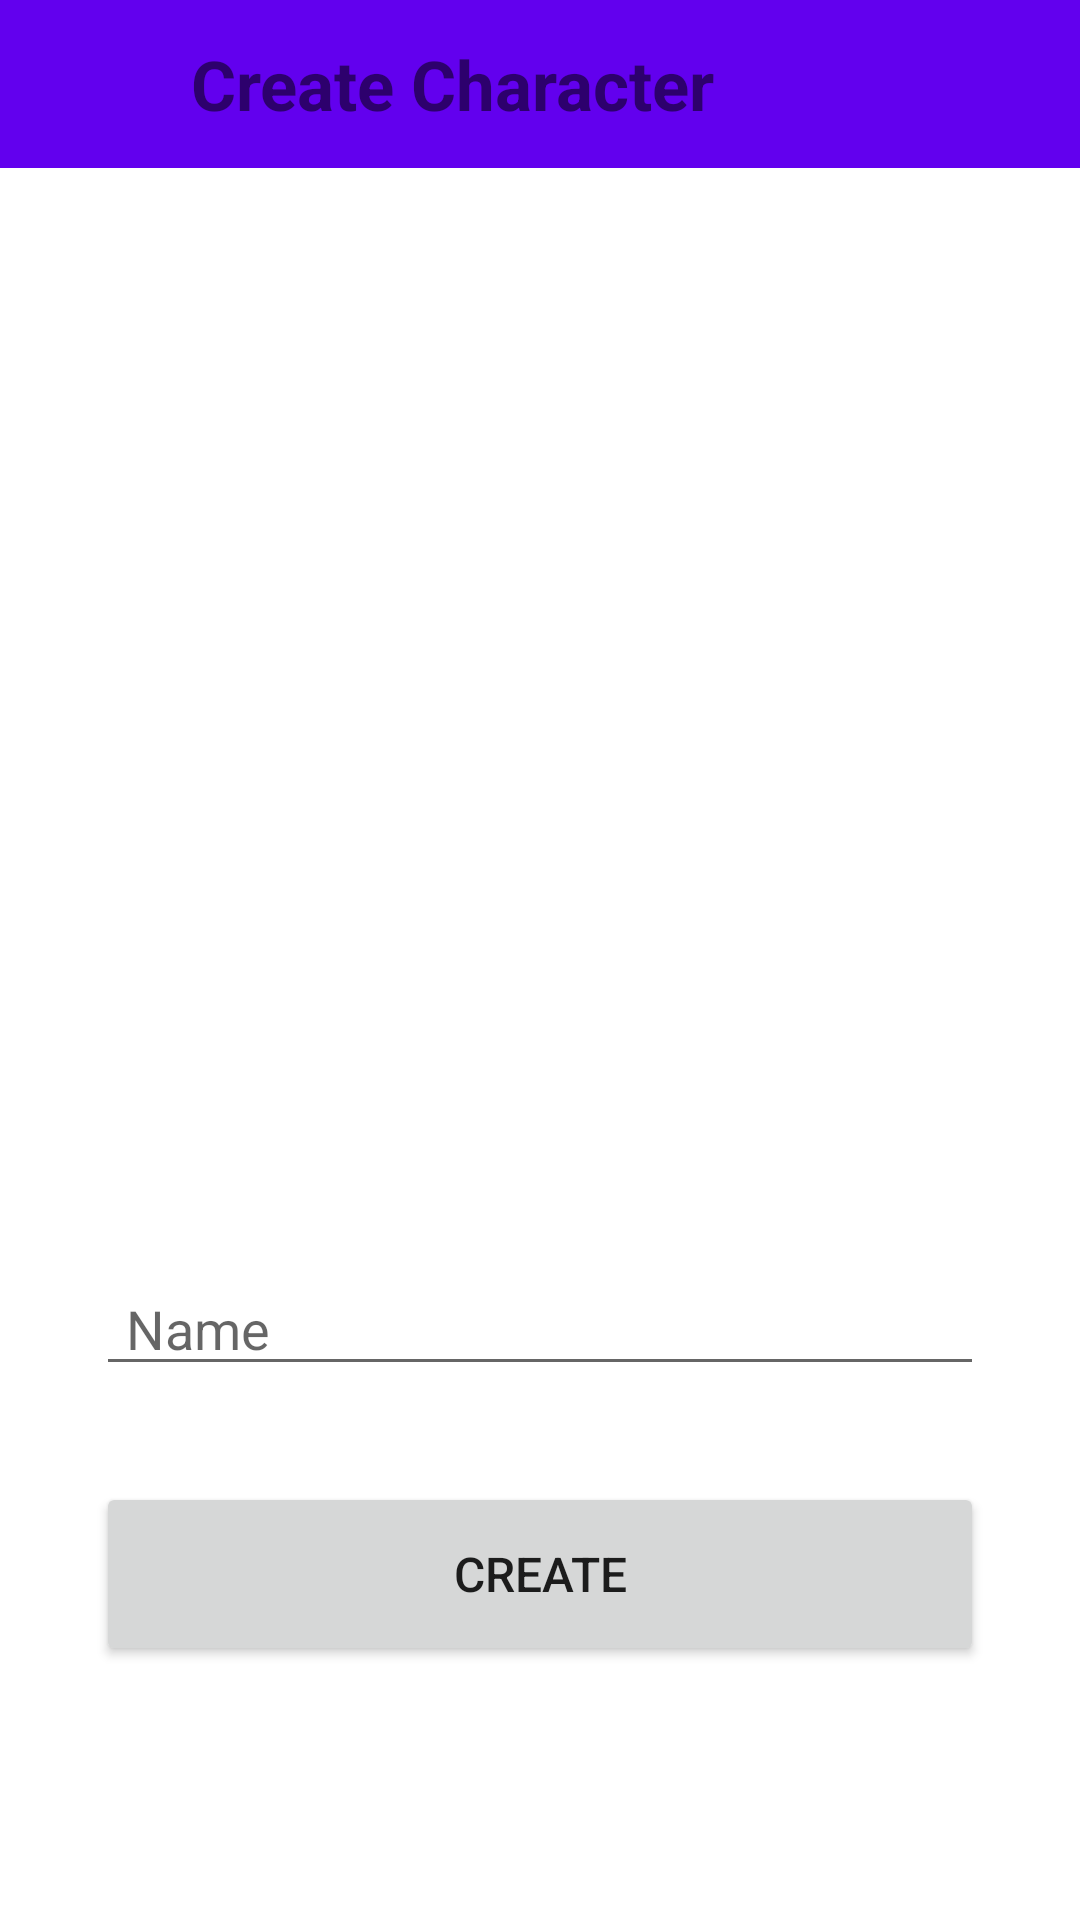

The Android layout XML behind this screen, and the referenced resources:
<!-- AndroidManifest.xml: application theme Theme.JotLApp -->
<!-- res/layout/activity_create_hero.xml -->
<?xml version="1.0" encoding="utf-8"?>
<LinearLayout xmlns:android="http://schemas.android.com/apk/res/android"
    xmlns:app="http://schemas.android.com/apk/res-auto"
    xmlns:tools="http://schemas.android.com/tools"
    android:layout_width="match_parent"
    android:layout_height="match_parent"
    android:orientation="vertical"
    tools:context=".CreateHeroActivity">

    <com.google.android.material.appbar.AppBarLayout
        android:layout_width="match_parent"
        android:layout_height="wrap_content">

        <androidx.appcompat.widget.Toolbar
            android:layout_width="match_parent"
            android:layout_height="wrap_content">

            <include layout="@layout/layout_create_hero_toolbar"/>

        </androidx.appcompat.widget.Toolbar>
    </com.google.android.material.appbar.AppBarLayout>

    <com.google.android.material.tabs.TabLayout
        android:layout_width="match_parent"
        android:layout_height="wrap_content"
        android:id="@+id/ActivityCreateHero_TabLayout_Characters"
        style="@style/MyTabLayout"
        />

    <LinearLayout
        android:layout_width="match_parent"
        android:layout_height="match_parent"
        android:orientation="vertical"
        android:weightSum="100">

        <androidx.viewpager2.widget.ViewPager2
            android:layout_width="match_parent"
            android:layout_height="0dp"
            android:layout_weight="70"
            android:id="@+id/ActivityCreateHero_ViewPager_CharImages"/>

        <EditText
            android:layout_width="match_parent"
            android:layout_height="0dp"
            android:layout_weight="10"
            android:layout_marginStart="32dp"
            android:layout_marginEnd="32dp"
            android:layout_marginTop="32dp"
            android:hint="Name"
            android:paddingLeft="10dp"
            android:id="@+id/ActivityCreateHero_EditText_Name"/>

        <Button
            android:layout_width="match_parent"
            android:layout_height="0dp"
            android:layout_weight="15"
            android:layout_marginStart="32dp"
            android:layout_marginEnd="32dp"
            android:layout_marginBottom="64dp"
            android:layout_marginTop="32dp"
            android:text="Create"
            android:textSize="16sp"
            android:id="@+id/ActivityCreateHero_Button_Create"/>
    </LinearLayout>

</LinearLayout>
<!-- res/layout/layout_create_hero_toolbar.xml (included above) -->
<?xml version="1.0" encoding="utf-8"?>
<LinearLayout xmlns:android="http://schemas.android.com/apk/res/android"
    android:layout_width="match_parent"
    android:layout_height="?attr/actionBarSize"
    android:weightSum="100"
    android:orientation="horizontal"
    android:gravity="center_vertical">

    <RelativeLayout
        android:layout_width="0dp"
        android:layout_height="wrap_content"
        android:layout_weight="10"
        android:id="@+id/LayoutPlayerSheetToolbar_RelativeLayout_BackContainer">

        <ImageButton
            android:layout_width="40dp"
            android:layout_height="40dp"
            android:src="@drawable/ic_baseline_arrow_back_ios_24"
            android:background="?attr/selectableItemBackground"
            android:id="@+id/LayoutCreateHeroToolbar_ImageButton_Back"
            android:layout_centerInParent="true"/>

    </RelativeLayout>

    <TextView
        android:layout_width="0dp"
        android:layout_height="wrap_content"
        android:layout_weight="80"
        android:text="Create Character"
        android:textSize="23sp"
        android:textStyle="bold"
        android:layout_marginStart="15dp"
        android:id="@+id/LayoutCreateHeroToolbar_TextView_Title"/>

</LinearLayout>
<!-- resources referenced by this layout -->
<resources>
  <style name="MyTabLayout" parent="Base.Widget.Design.TabLayout">
      <item name="tabTextAppearance">@style/MyTabTextAppearance</item>
      </style>
  <style name="Theme.JotLApp" parent="Theme.MaterialComponents.DayNight.DarkActionBar">
          
          <item name="colorPrimary">@color/purple_500</item>
          <item name="colorPrimaryVariant">@color/purple_700</item>
          <item name="colorOnPrimary">@color/white</item>
          
          <item name="colorSecondary">@color/teal_200</item>
          <item name="colorSecondaryVariant">@color/teal_700</item>
          <item name="colorOnSecondary">@color/black</item>
          
          <item name="android:statusBarColor" tools:targetApi="l">?attr/colorPrimaryVariant</item>
          
      </style>
  <style name="MyTabTextAppearance" parent="TextAppearance.AppCompat.Button">
          <item name="android:textSize">36dp</item>
          <item name="android:textColor">@android:color/white</item>
          <item name="textAllCaps">false</item>
      </style>
  <!-- not gathered from this repository: default colours our renderer supplied (Android Studio template values) -->
  <color name="purple_500">#FF6200EE</color>
  <color name="purple_700">#FF3700B3</color>
  <color name="teal_200">#FF03DAC5</color>
  <color name="teal_700">#FF018786</color>
  <color name="black">#FF000000</color>
  <color name="white">#FFFFFFFF</color>
</resources>
